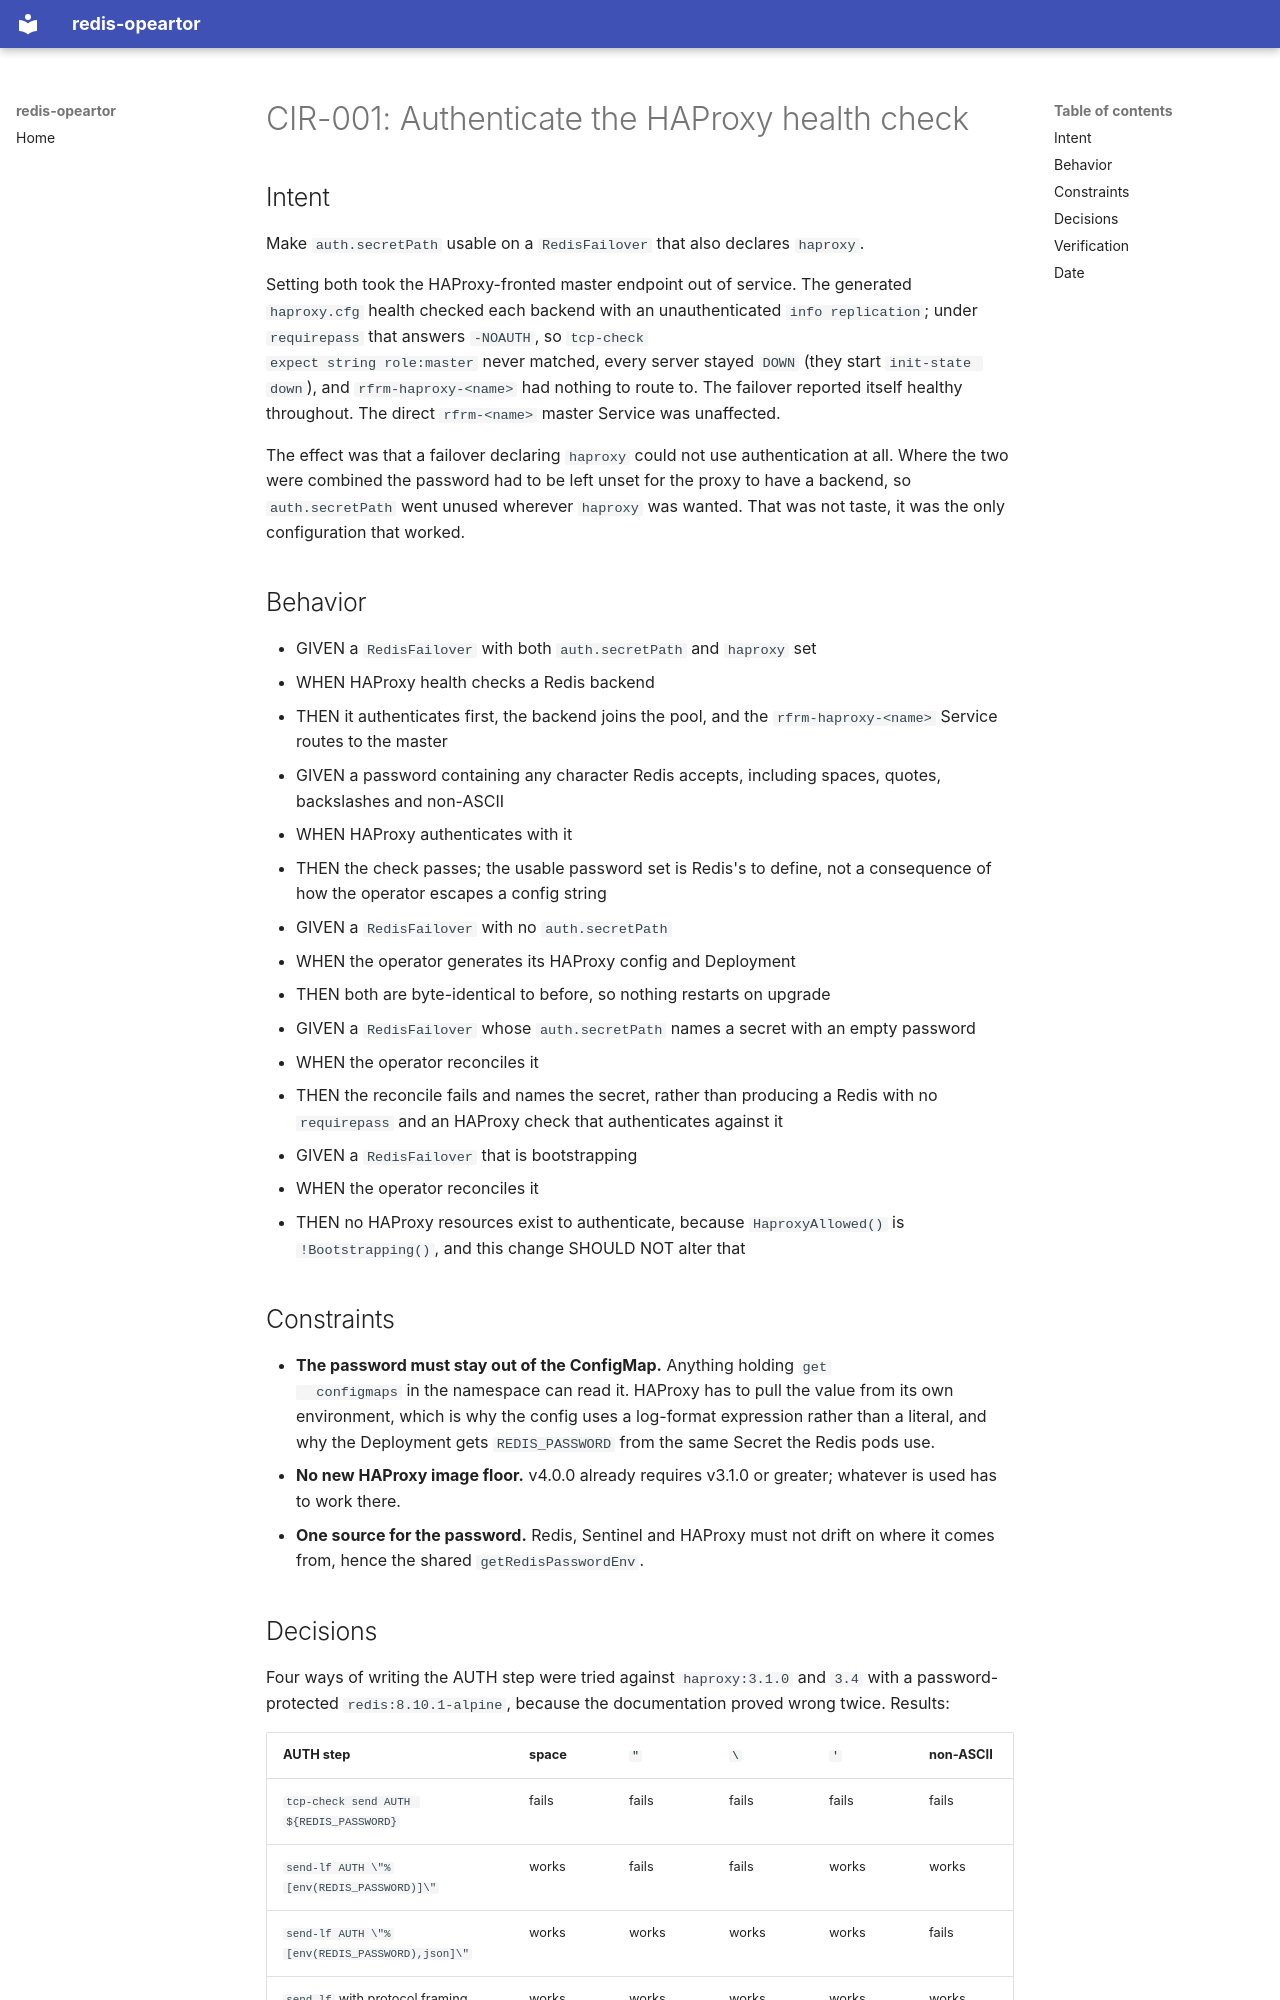

repository: powerhome/redis-operator · page: cir/CIR-001-haproxy-health-check-auth/index.html · generator: mkdocs

# CIR-001: Authenticate the HAProxy health check

## Intent

Make `auth.secretPath` usable on a `RedisFailover` that also declares `haproxy`.

Setting both took the HAProxy-fronted master endpoint out of service. The
generated `haproxy.cfg` health checked each backend with an unauthenticated
`info replication`; under `requirepass` that answers `-NOAUTH`, so `tcp-check
expect string role:master` never matched, every server stayed `DOWN` (they start
`init-state down`), and `rfrm-haproxy-<name>` had nothing to route to. The
failover reported itself healthy throughout. The direct `rfrm-<name>` master
Service was unaffected.

The effect was that a failover declaring `haproxy` could not use authentication
at all. Where the two were combined the password had to be left unset for the
proxy to have a backend, so `auth.secretPath` went unused wherever `haproxy` was
wanted. That was not taste, it was the only configuration that worked.

## Behavior

- GIVEN a `RedisFailover` with both `auth.secretPath` and `haproxy` set
- WHEN HAProxy health checks a Redis backend
- THEN it authenticates first, the backend joins the pool, and the
  `rfrm-haproxy-<name>` Service routes to the master

- GIVEN a password containing any character Redis accepts, including spaces,
  quotes, backslashes and non-ASCII
- WHEN HAProxy authenticates with it
- THEN the check passes; the usable password set is Redis's to define, not a
  consequence of how the operator escapes a config string

- GIVEN a `RedisFailover` with no `auth.secretPath`
- WHEN the operator generates its HAProxy config and Deployment
- THEN both are byte-identical to before, so nothing restarts on upgrade

- GIVEN a `RedisFailover` whose `auth.secretPath` names a secret with an empty
  password
- WHEN the operator reconciles it
- THEN the reconcile fails and names the secret, rather than producing a Redis
  with no `requirepass` and an HAProxy check that authenticates against it

- GIVEN a `RedisFailover` that is bootstrapping
- WHEN the operator reconciles it
- THEN no HAProxy resources exist to authenticate, because `HaproxyAllowed()` is
  `!Bootstrapping()`, and this change SHOULD NOT alter that

## Constraints

- **The password must stay out of the ConfigMap.** Anything holding `get
  configmaps` in the namespace can read it. HAProxy has to pull the value from
  its own environment, which is why the config uses a log-format expression
  rather than a literal, and why the Deployment gets `REDIS_PASSWORD` from the
  same Secret the Redis pods use.
- **No new HAProxy image floor.** v4.0.0 already requires v3.1.0 or greater;
  whatever is used has to work there.
- **One source for the password.** Redis, Sentinel and HAProxy must not drift on
  where it comes from, hence the shared `getRedisPasswordEnv`.
